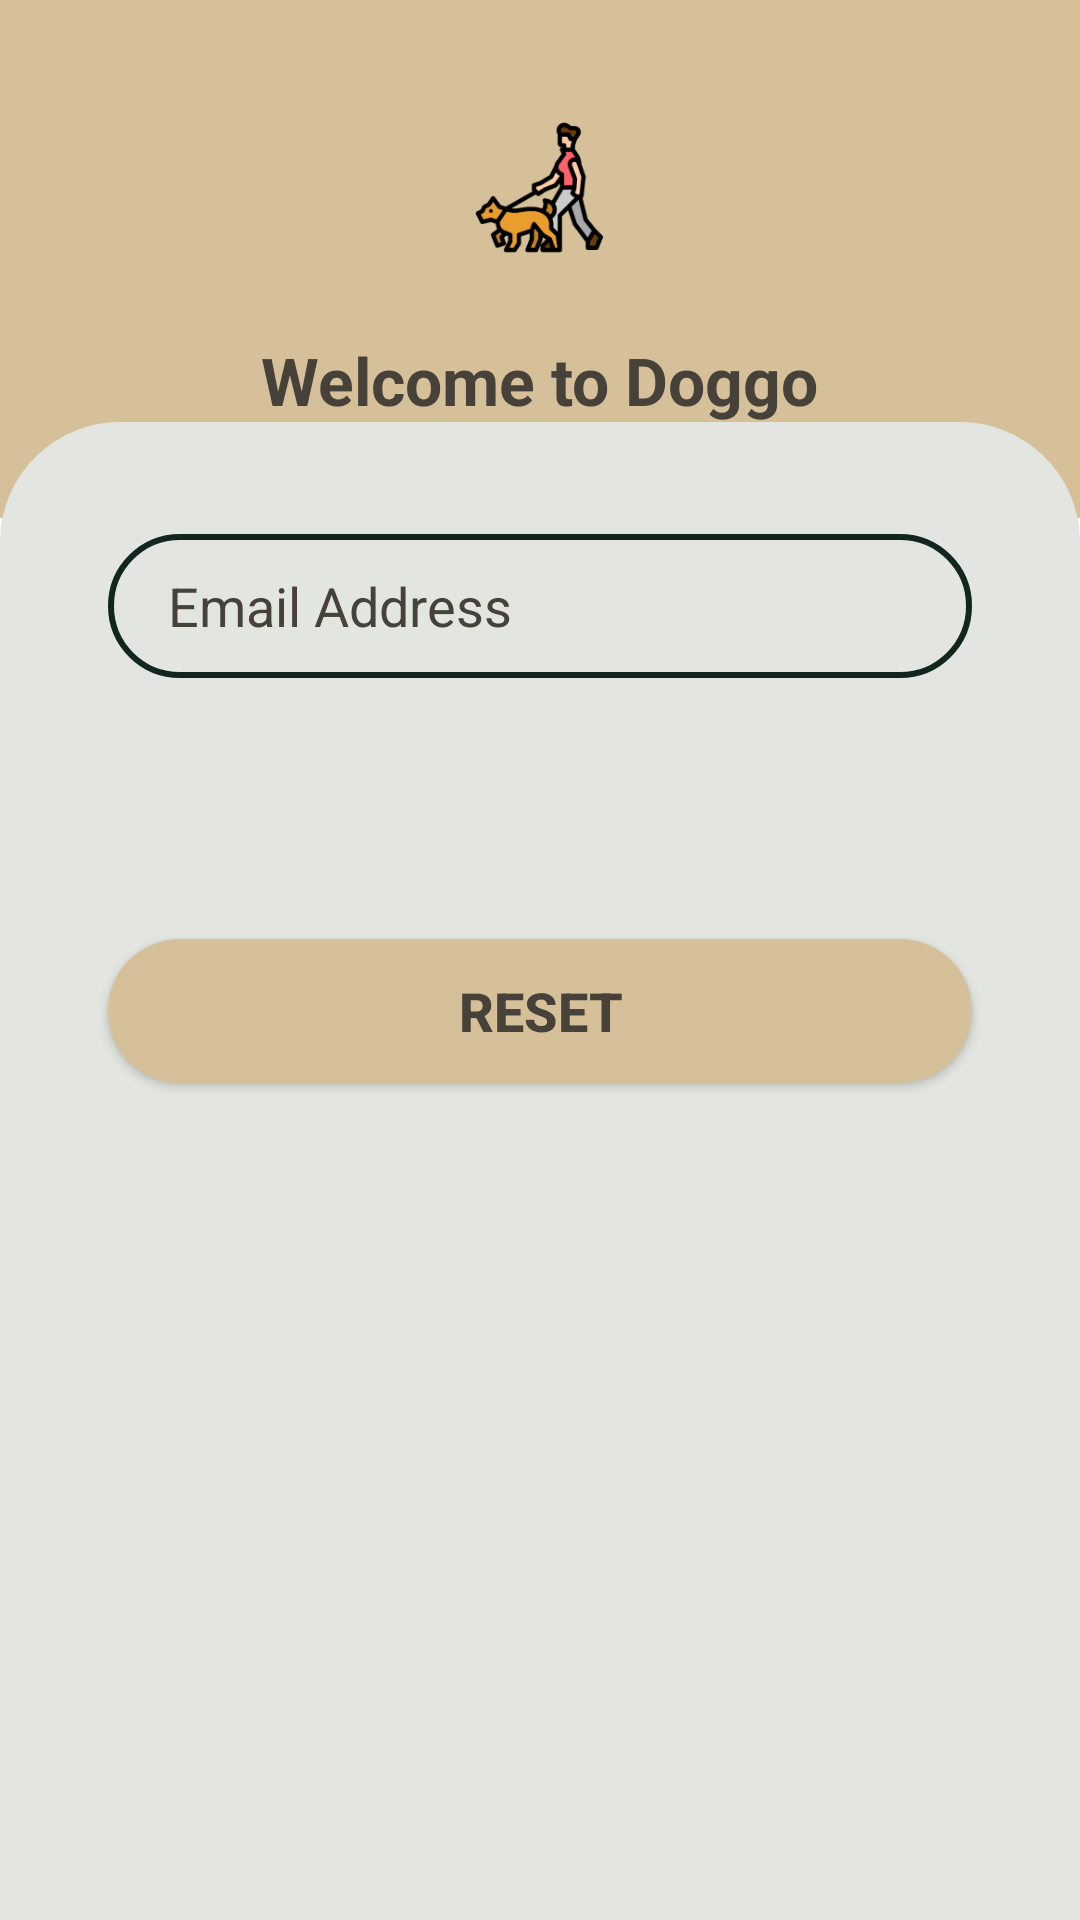

Here is an Android app screen rendered from its layout file. Give the layout XML and the strings, colors and styles it references.
<!-- AndroidManifest.xml: application theme Theme.Doggo -->
<!-- res/layout/activity_forgot_password.xml -->
<?xml version="1.0" encoding="utf-8"?>
<androidx.constraintlayout.widget.ConstraintLayout xmlns:android="http://schemas.android.com/apk/res/android"
    xmlns:app="http://schemas.android.com/apk/res-auto"
    xmlns:tools="http://schemas.android.com/tools"
    android:layout_width="match_parent"
    android:layout_height="match_parent"
    tools:context=".ForgotPassword_Activity">

    <ImageView
        android:id="@+id/imageView"
        android:layout_width="0dp"
        android:layout_height="0dp"
        android:scaleType="centerCrop"
        android:src="@color/Beige"
        android:contentDescription="@string/NoDescription"
        app:layout_constraintBottom_toBottomOf="parent"
        app:layout_constraintEnd_toEndOf="parent"
        app:layout_constraintHeight_percent=".27"
        app:layout_constraintStart_toStartOf="parent"
        app:layout_constraintTop_toTopOf="parent"
        app:layout_constraintVertical_bias="0" />

    <androidx.constraintlayout.widget.ConstraintLayout
        android:id="@+id/constraintLayout"
        android:layout_width="match_parent"
        android:layout_height="0dp"
        android:background="@drawable/curve_bg"
        app:layout_constraintBottom_toBottomOf="parent"
        app:layout_constraintEnd_toEndOf="parent"
        app:layout_constraintHeight_percent=".78"
        app:layout_constraintHorizontal_bias="0.0"
        app:layout_constraintStart_toStartOf="parent"
        app:layout_constraintTop_toTopOf="parent"
        app:layout_constraintVertical_bias="1">

        <EditText
            android:id="@+id/textview_email"
            android:layout_width="0dp"
            android:layout_height="wrap_content"
            android:hint="@string/Email"
            android:importantForAutofill="no"
            android:inputType="textEmailAddress"
            android:minHeight="48dp"
            android:paddingLeft="20dp"
            android:paddingTop="10dp"
            android:paddingRight="20dp"
            android:paddingBottom="10dp"
            android:textColorHint="@color/Gunmetal_grey"
            android:background="@drawable/curved_text"
            app:layout_constraintBottom_toTopOf="@id/button_resetpassword"
            app:layout_constraintEnd_toEndOf="parent"
            app:layout_constraintHorizontal_bias=".5"
            app:layout_constraintStart_toStartOf="parent"
            app:layout_constraintTop_toTopOf="parent"
            app:layout_constraintVertical_bias=".3"
            app:layout_constraintWidth_percent=".8" />

        <Button
            android:id="@+id/button_resetpassword"
            android:layout_width="0dp"
            android:layout_height="wrap_content"
            android:background="@drawable/curved_button"
            android:text="@string/reset_password"
            android:textColor="@color/Gunmetal_grey"
            android:textSize="18sp"
            android:textStyle="bold"
            app:layout_constraintBottom_toBottomOf="parent"
            app:layout_constraintEnd_toEndOf="parent"
            app:layout_constraintStart_toStartOf="parent"
            app:layout_constraintTop_toTopOf="parent"
            app:layout_constraintVertical_bias="0.382"
            app:layout_constraintWidth_percent=".8" />

        <ProgressBar
            android:id="@+id/progressBar"
            style="?android:attr/progressBarStyle"
            android:layout_width="wrap_content"
            android:layout_height="wrap_content"
            android:visibility="gone"
            app:layout_constraintHorizontal_bias="0.498"
            app:layout_constraintVertical_bias="0.5"
            app:layout_constraintBottom_toBottomOf="parent"
            app:layout_constraintEnd_toEndOf="parent"
            app:layout_constraintStart_toStartOf="parent"
            app:layout_constraintTop_toTopOf="parent"
            tools:ignore="MissingConstraints" />

    </androidx.constraintlayout.widget.ConstraintLayout>

    <ImageView
        android:id="@+id/imageView2"
        android:layout_width="100dp"
        android:layout_height="100dp"
        android:src="@mipmap/ic_launcher_foreground"
        android:contentDescription="@string/NoDescription"
        app:layout_constraintBottom_toTopOf="@+id/constraintLayout"
        app:layout_constraintEnd_toEndOf="parent"
        app:layout_constraintStart_toStartOf="parent"
        app:layout_constraintTop_toTopOf="@+id/imageView"
        app:layout_constraintVertical_bias=".3" />

    <TextView
        android:layout_width="wrap_content"
        android:layout_height="wrap_content"
        android:text="@string/app_welcome"
        android:textColor="@color/Gunmetal_grey"
        android:textSize="22sp"
        android:textStyle="bold"
        app:layout_constraintBottom_toTopOf="@+id/constraintLayout"
        app:layout_constraintEnd_toEndOf="parent"
        app:layout_constraintStart_toStartOf="parent"
        app:layout_constraintTop_toBottomOf="@+id/imageView2"
        app:layout_constraintVertical_bias=".2" />

</androidx.constraintlayout.widget.ConstraintLayout>
<!-- resources referenced by this layout -->
<resources>
  <color name="Beige">#D6C099</color>
  <color name="Gunmetal_grey">#464239</color>
  <!-- drawable curve_bg (drawable) -->
  <?xml version="1.0" encoding="utf-8"?>
  <shape xmlns:android="http://schemas.android.com/apk/res/android" android:shape="rectangle">
      <solid android:color="@color/Ivory"/>
      <corners android:topLeftRadius="40dp"
          android:topRightRadius="40dp"/>
  </shape>
  <!-- drawable curved_button (drawable) -->
  <?xml version="1.0" encoding="utf-8"?>
  <shape xmlns:android="http://schemas.android.com/apk/res/android">
      <corners
          android:radius="30dp"/>
      <solid android:color="@color/Beige"/>
  </shape>
  <!-- drawable curved_text (drawable) -->
  <?xml version="1.0" encoding="utf-8"?>
  <shape xmlns:android="http://schemas.android.com/apk/res/android">
      <corners android:radius="30dp"/>
      <stroke android:width="2dp"
          android:color="@color/Charcoal"/>
  </shape>
  <!-- mipmap ic_launcher_foreground: png bitmap (mipmap-hdpi, 4330 bytes) -->
  <string name="Email">Email Address</string>
  <string name="NoDescription">Null</string>
  <string name="app_welcome">Welcome to Doggo</string>
  <string name="reset_password">Reset</string>
  <style name="Theme.Doggo" parent="Theme.MaterialComponents.Light.NoActionBar">
          
          <item name="colorPrimary">@color/Beige</item>
          <item name="colorPrimaryVariant">@color/Ivory</item>
          <item name="colorOnPrimary">@color/white</item>
          
          <item name="colorSecondary">@color/dirt_grey</item>
          <item name="colorSecondaryVariant">@color/teal_700</item>
          <item name="colorOnSecondary">@color/black</item>
          
          <item name="android:statusBarColor" tools:targetApi="l">?attr/colorPrimaryVariant</item>
          
      </style>
  <color name="Ivory">#E3E5E0</color>
  <color name="Charcoal">#122620</color>
  <color name="white">#FFFFFFFF</color>
  <color name="dirt_grey">#8E8A92</color>
  <color name="teal_700">#FF018786</color>
  <color name="black">#FF000000</color>
</resources>
